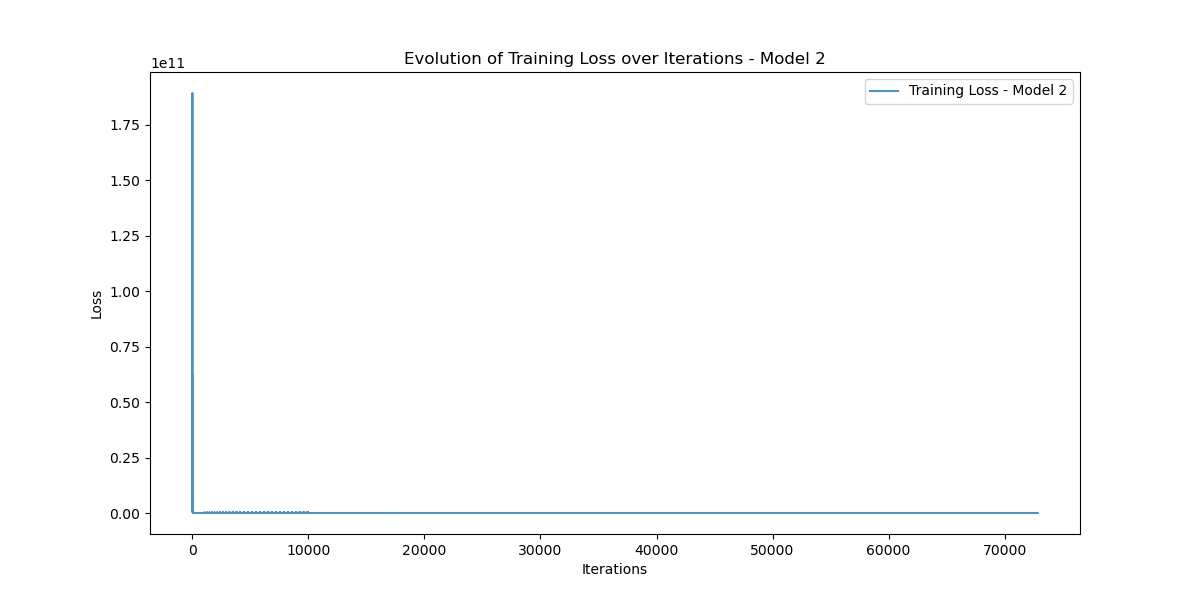

The data file committed next to this chart (first rows):
Iteration, Training_Loss
0, 40198000000
1, 51973340000
2, 62635258000
3, 42890957000
4, 39123810000
5, 33081623000
6, 1795004300
7, 189361270000
8, 7432550000
9, 12067930000
10, 39716725000
11, 36270040000
12, 37948760000
13, 51281830000
14, 62543470000
15, 42798744000
16, 40058274000
17, 51692340000
18, 62084063000
19, 42175730000
20, 38911600000
21, 49005175000
22, 56310297000
23, 35218833000
24, 27901958000
25, 26568532000
26, 17218628000
27, 2580719400
28, 5388893000
29, 17029727000
30, 10992247000
31, 1693468200
32, 1105029500
33, 4974908400
34, 9423833000
35, 6913665000
36, 6183456300
37, 6916215300
38, 5472759000
39, 1512017400
40, 435635230
41, 983387460
42, 3302550500
43, 3118780400
44, 2187741400
45, 934912500
46, 209112140
47, 351725060
48, 844503100
49, 1800543100
50, 2298815200
51, 1124974000
52, 561453250
53, 229106130
54, 89192240
55, 340357730
56, 646483840
57, 842591550
58, 648567500
59, 132471070
... 72,788 more rows
